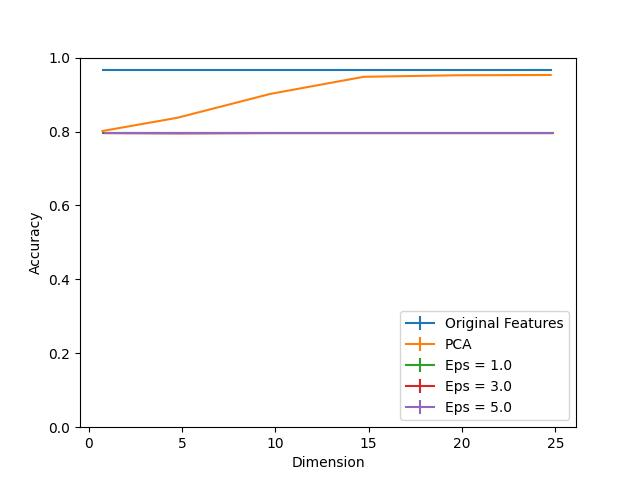

The file beside this chart, header and first rows:
Dimension, PCA, Eps = 1.0, Eps = 1.0 25, Eps = 1.0 75, Eps = 3.0, Eps = 3.0 25, Eps = 3.0 75, Eps = 5.0, Eps = 5.0 25, Eps = 5.0 75, Original Features
1, 0.8015, 0.7958, 0.0008104, 0.0, 0.7958, 0.0008104, 0.0, 0.7958, 0.0008104, 0.0, 0.9668
5, 0.8371, 0.7958, 0.0, 0.0, 0.795, 0.0, 0.0008104, 0.7958, 0.0008104, 0.0, 0.9668
10, 0.9019, 0.7958, 0.0, 0.0, 0.7958, 0.0008104, 0.0, 0.7958, 0.0008104, 0.0, 0.9668
15, 0.9481, 0.7958, 0.0, 0.0, 0.7958, 0.0, 0.0, 0.7958, 0.0008104, 0.0, 0.9668
20, 0.9522, 0.7958, 0.0, 0.0, 0.7958, 0.0, 0.0, 0.7958, 0.0, 0.0, 0.9668
25, 0.953, 0.7958, 0.0, 0.0, 0.7958, 0.0, 0.0, 0.7958, 0.0, 0.0, 0.9668
